Run: headless pygame with SDL's dummy video driver; simulated clock (each Clock.tick advances the game by its frame time, no real sleeping); random seed 0; keys injected as events and as key.get_pressed() state; no mouse input.
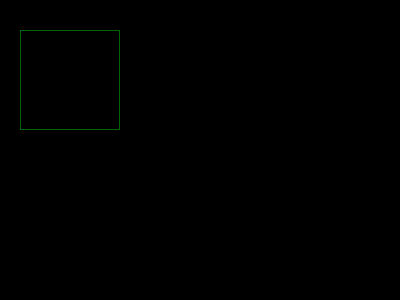
Frame 1 of 4 · flips 1–60 · no input
Frame 2 of 4 · flips 61–180 · tapped SPACE, RETURN · held RIGHT (→), D · screen unchanged from frame 1, image omitted
Frame 3 of 4 · flips 181–300 · held DOWN (↓), S · screen unchanged from frame 2, image omitted
Frame 4 of 4 · flips 301–420 · held LEFT (←), A, UP (↑), W · screen unchanged from frame 3, image omitted

The pygame program that drew these frames:

# pip install virtualenv
# python3 -m venv name_of_env
# source path_to_env/bin/activate
# pip install pygame
import pygame

size = width, height = (400, 300)
screen = pygame.display.set_mode(size)

screen.fill((0, 0, 0)) # black

# x, y, width, height
pygame.draw.rect(screen, (0, 100, 10), (20, 30, 100, 100), 1)

done = False
while not done:
    for event in pygame.event.get():
        if event.type == pygame.QUIT:
            done = True

    pygame.display.flip()

pygame.quit()
